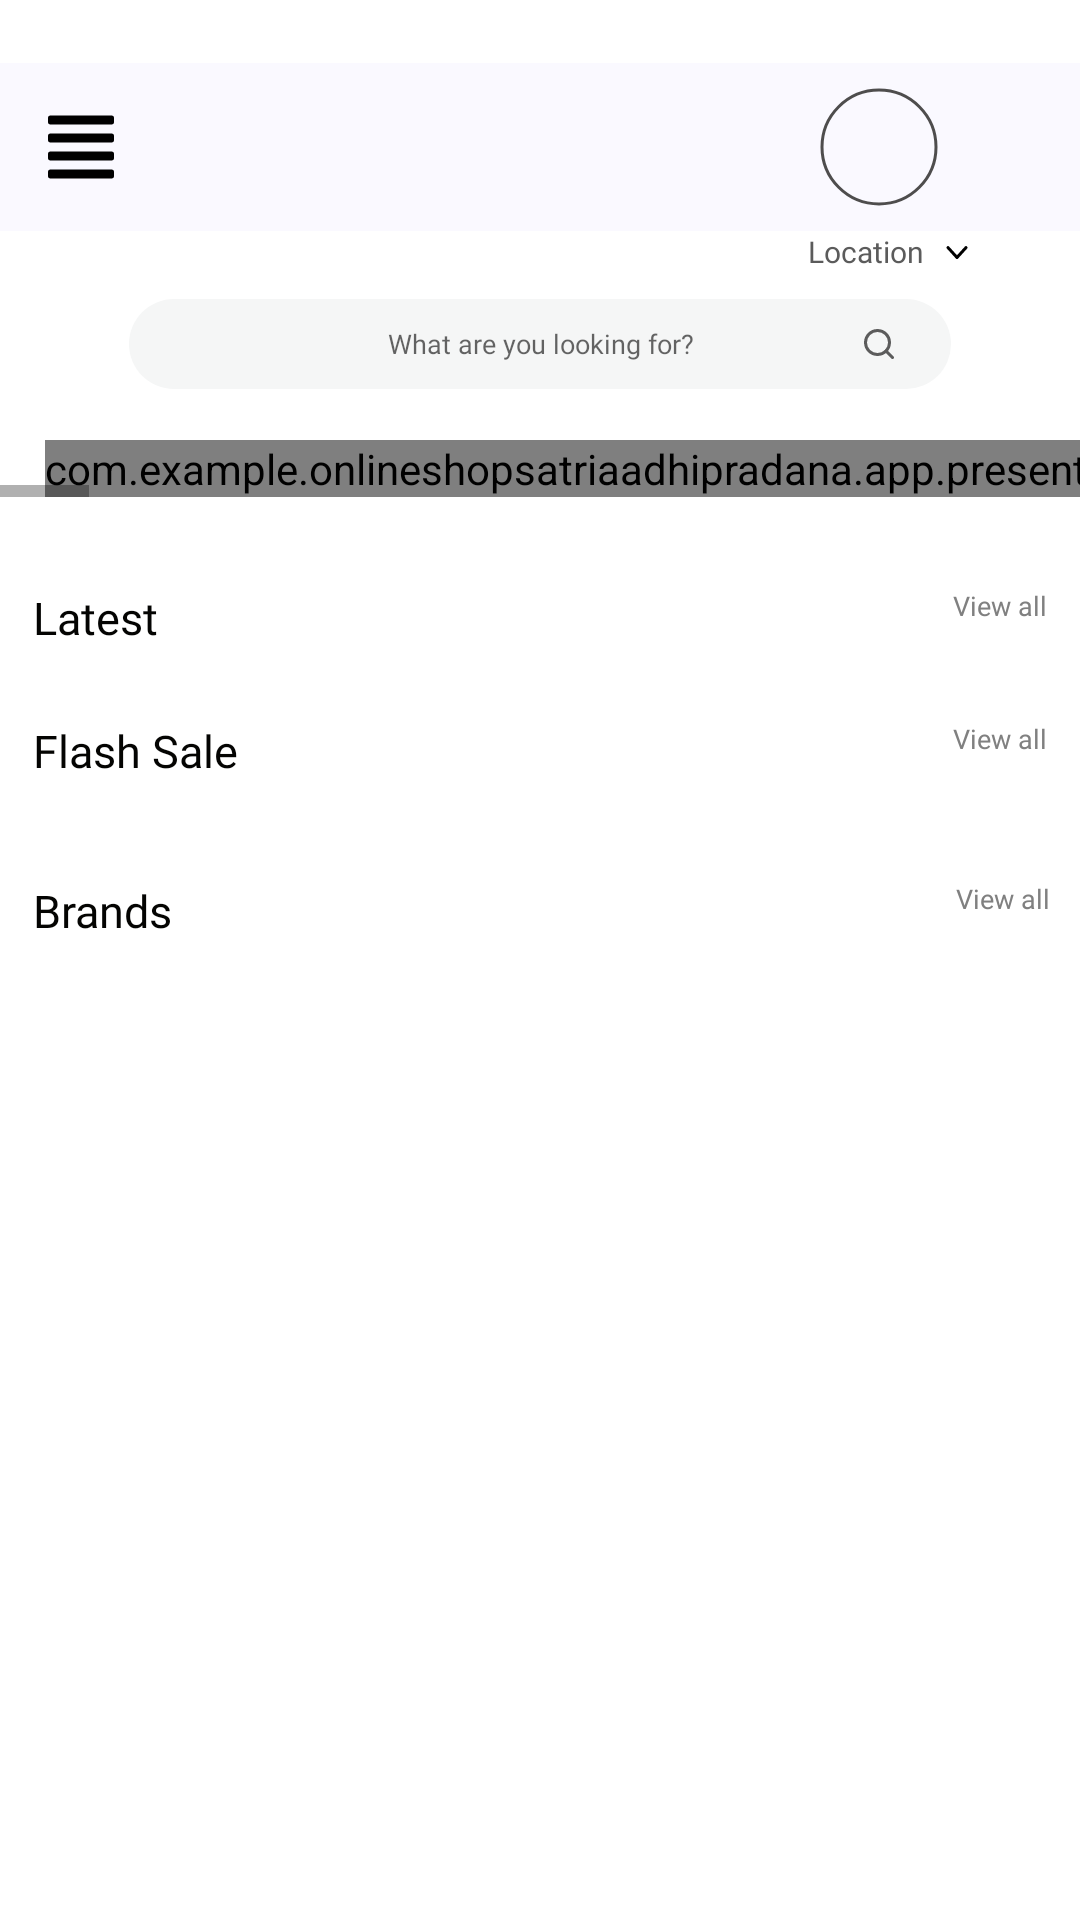

This screen was rendered from an Android layout file. Write that file and the resources it references.
<!-- AndroidManifest.xml: application theme Theme.OnlineShopSatriaAdhiPradana -->
<!-- res/layout/fragment_page1.xml -->
<?xml version="1.0" encoding="utf-8"?>
<androidx.core.widget.NestedScrollView xmlns:android="http://schemas.android.com/apk/res/android"
    xmlns:app="http://schemas.android.com/apk/res-auto"
    xmlns:tools="http://schemas.android.com/tools"
    android:id="@+id/fragment_page1"
    android:layout_width="match_parent"
    android:layout_height="match_parent"
    android:orientation="vertical"
    tools:context=".app.presentation.page_1.Page1Fragment">

    <LinearLayout
        android:layout_width="match_parent"
        android:layout_height="match_parent"
        android:orientation="vertical">

        <com.google.android.material.appbar.AppBarLayout
            android:layout_width="match_parent"
            android:layout_height="?attr/actionBarSize"
            android:layout_marginTop="21dp"
            android:backgroundTint="@color/gray1"
            app:elevation="0dp">

            <androidx.appcompat.widget.Toolbar
                android:layout_width="match_parent"
                android:layout_height="match_parent">

                <ImageView
                    android:layout_width="wrap_content"
                    android:layout_height="wrap_content"
                    android:layout_gravity="start"
                    android:src="@drawable/ic_menu" />

                <TextView
                    android:id="@+id/tv_title"
                    style="@style/NavigationTextStyle"
                    android:layout_width="wrap_content"
                    android:layout_height="wrap_content"
                    android:layout_gravity="center"
                    tools:text="@string/trade_by_bata" />

                <com.google.android.material.imageview.ShapeableImageView
                    android:layout_width="40dp"
                    android:layout_height="40dp"
                    android:layout_gravity="center|end"
                    android:layout_marginEnd="47dp"
                    android:padding="1dp"
                    android:scaleType="centerCrop"
                    android:src="@drawable/satria_adhi_pradana"
                    app:shapeAppearanceOverlay="@style/roundedImageView"
                    app:strokeColor="@color/gray16"
                    app:strokeWidth="1dp" />

            </androidx.appcompat.widget.Toolbar>
        </com.google.android.material.appbar.AppBarLayout>

        <Spinner
            style="@style/SpinnerTheme"
            android:layout_width="wrap_content"
            android:layout_height="wrap_content"
            android:layout_gravity="end"
            android:layout_marginEnd="37dp"
            android:entries="@array/location" />

        <com.google.android.material.textfield.TextInputLayout
            android:id="@+id/etl_search"
            style="@style/TextInputLayoutStyle"
            android:layout_width="match_parent"
            android:layout_height="wrap_content"
            android:layout_marginTop="9dp"
            app:endIconDrawable="@drawable/ic_search"
            app:endIconMode="custom"
            app:hintEnabled="false">

            <AutoCompleteTextView
                android:id="@+id/et_search"
                style="@style/SearchTextStyle"
                android:layout_width="match_parent"
                android:layout_height="30dp"
                android:hint="@string/what_are_you_looking_for" />

        </com.google.android.material.textfield.TextInputLayout>

        <HorizontalScrollView
            android:layout_width="match_parent"
            android:layout_height="wrap_content"
            android:layout_marginTop="17dp">

            <LinearLayout
                android:layout_width="wrap_content"
                android:layout_height="match_parent"
                android:orientation="horizontal">

                <com.example.onlineshopsatriaadhipradana.app.presentation.view.CarouselItemView
                    android:layout_width="wrap_content"
                    android:layout_height="wrap_content"
                    android:layout_marginStart="15dp"
                    android:layout_marginEnd="6dp"
                    app:image="@drawable/ic_phone"
                    app:title="Phone" />

                <com.example.onlineshopsatriaadhipradana.app.presentation.view.CarouselItemView
                    android:layout_width="wrap_content"
                    android:layout_height="wrap_content"
                    android:layout_marginStart="15dp"
                    android:layout_marginEnd="6dp"
                    app:image="@drawable/ic_headphones"
                    app:title="Headphones" />

                <com.example.onlineshopsatriaadhipradana.app.presentation.view.CarouselItemView
                    android:layout_width="wrap_content"
                    android:layout_height="wrap_content"
                    android:layout_marginStart="15dp"
                    android:layout_marginEnd="6dp"
                    app:image="@drawable/ic_gamepad"
                    app:title="Games" />

                <com.example.onlineshopsatriaadhipradana.app.presentation.view.CarouselItemView
                    android:layout_width="wrap_content"
                    android:layout_height="wrap_content"
                    android:layout_marginStart="15dp"
                    android:layout_marginEnd="6dp"
                    app:image="@drawable/ic_car"
                    app:title="Cars" />

                <com.example.onlineshopsatriaadhipradana.app.presentation.view.CarouselItemView
                    android:layout_width="wrap_content"
                    android:layout_height="wrap_content"
                    android:layout_marginStart="15dp"
                    android:layout_marginEnd="6dp"
                    app:image="@drawable/ic_bed"
                    app:title="Furniture" />

                <com.example.onlineshopsatriaadhipradana.app.presentation.view.CarouselItemView
                    android:layout_width="wrap_content"
                    android:layout_height="wrap_content"
                    android:layout_marginStart="15dp"
                    android:layout_marginEnd="6dp"
                    app:image="@drawable/ic_toy"
                    app:title="kids" />

                <com.example.onlineshopsatriaadhipradana.app.presentation.view.CarouselItemView
                    android:layout_width="wrap_content"
                    android:layout_height="wrap_content"
                    android:layout_marginStart="15dp"
                    android:layout_marginEnd="6dp"
                    app:image="@drawable/ic_phone"
                    app:title="Phone" />

                <com.example.onlineshopsatriaadhipradana.app.presentation.view.CarouselItemView
                    android:layout_width="wrap_content"
                    android:layout_height="wrap_content"
                    android:layout_marginStart="15dp"
                    android:layout_marginEnd="6dp"
                    app:image="@drawable/ic_phone"
                    app:title="Phone" />

            </LinearLayout>
        </HorizontalScrollView>

        <FrameLayout
            android:layout_width="match_parent"
            android:layout_height="wrap_content"
            android:layout_marginStart="11dp"
            android:layout_marginTop="30dp"
            android:layout_marginEnd="11dp">

            <TextView
                style="@style/MainTitleTextStyle"
                android:layout_width="wrap_content"
                android:layout_height="wrap_content"
                android:layout_gravity="start"
                android:text="@string/latest" />

            <TextView
                style="@style/ViewAllTextStyle"
                android:layout_width="wrap_content"
                android:layout_height="wrap_content"
                android:layout_gravity="end|top"
                android:text="@string/view_all" />

        </FrameLayout>

        <androidx.recyclerview.widget.RecyclerView
            android:id="@+id/rv_latest"
            android:layout_width="match_parent"
            android:layout_height="wrap_content"
            android:orientation="horizontal"
            app:layoutManager="androidx.recyclerview.widget.LinearLayoutManager" />

        <FrameLayout
            android:layout_width="match_parent"
            android:layout_height="wrap_content"
            android:layout_marginStart="11dp"
            android:layout_marginTop="24dp"
            android:layout_marginEnd="11dp">

            <TextView
                style="@style/MainTitleTextStyle"
                android:layout_width="wrap_content"
                android:layout_height="wrap_content"
                android:layout_gravity="start"
                android:text="@string/flash_sale" />

            <TextView
                style="@style/ViewAllTextStyle"
                android:layout_width="wrap_content"
                android:layout_height="wrap_content"
                android:layout_gravity="end|top"
                android:text="@string/view_all" />

        </FrameLayout>

        <androidx.recyclerview.widget.RecyclerView
            android:id="@+id/rv_flash_sale"
            android:layout_width="match_parent"
            android:layout_height="wrap_content"
            android:layout_marginTop="8dp"
            android:orientation="horizontal"
            app:layoutManager="androidx.recyclerview.widget.LinearLayoutManager"
            tools:listitem="@layout/item_flash_sale" />

        <FrameLayout
            android:layout_width="match_parent"
            android:layout_height="wrap_content"
            android:layout_marginStart="11dp"
            android:layout_marginTop="25dp"
            android:layout_marginEnd="10dp">

            <TextView
                style="@style/MainTitleTextStyle"
                android:layout_width="wrap_content"
                android:layout_height="wrap_content"
                android:layout_gravity="start"
                android:text="@string/brands" />

            <TextView
                style="@style/ViewAllTextStyle"
                android:layout_width="wrap_content"
                android:layout_height="wrap_content"
                android:layout_gravity="end|top"
                android:text="@string/view_all" />

        </FrameLayout>
    </LinearLayout>
</androidx.core.widget.NestedScrollView>
<!-- res/layout/item_flash_sale.xml (included above) -->
<?xml version="1.0" encoding="utf-8"?>
<androidx.cardview.widget.CardView xmlns:android="http://schemas.android.com/apk/res/android"
    xmlns:app="http://schemas.android.com/apk/res-auto"
    xmlns:tools="http://schemas.android.com/tools"
    android:layout_width="191dp"
    android:layout_height="243dp"
    android:layout_marginHorizontal="6dp"
    android:elevation="0dp"
    android:foreground="?attr/selectableItemBackgroundBorderless"
    app:cardCornerRadius="11dp">

    <androidx.constraintlayout.widget.ConstraintLayout
        android:layout_width="match_parent"
        android:layout_height="match_parent">

        <ImageView
            android:id="@+id/iv_product"
            android:layout_width="match_parent"
            android:layout_height="match_parent"
            android:scaleType="centerCrop"
            tools:src="@drawable/satria_adhi_pradana" />

        <com.google.android.material.imageview.ShapeableImageView
            android:id="@+id/iv_avatar"
            android:layout_width="28dp"
            android:layout_height="28dp"
            android:layout_marginStart="6dp"
            android:layout_marginTop="6dp"
            android:padding="1dp"
            android:scaleType="centerCrop"
            android:src="@drawable/satria_adhi_pradana"
            app:layout_constraintStart_toStartOf="parent"
            app:layout_constraintTop_toTopOf="parent"
            app:shapeAppearanceOverlay="@style/roundedImageView"
            app:strokeColor="@color/gray8"
            app:strokeWidth="1dp" />

        <TextView
            android:id="@+id/tv_discount"
            style="@style/SaleTextStyle"
            android:layout_width="wrap_content"
            android:layout_height="wrap_content"
            android:layout_marginTop="7dp"
            android:layout_marginEnd="8dp"
            app:layout_constraintEnd_toEndOf="parent"
            app:layout_constraintTop_toTopOf="parent"
            tools:text="30% off" />

        <TextView
            android:id="@+id/tv_category"
            style="@style/CategoryFlashSaleTextStyle"
            android:layout_width="wrap_content"
            android:layout_height="wrap_content"
            android:layout_marginBottom="6dp"
            app:layout_constraintBottom_toTopOf="@id/tv_name"
            app:layout_constraintStart_toStartOf="@id/tv_price"
            tools:text="Kids" />

        <TextView
            android:id="@+id/tv_name"
            style="@style/ProductTitleFlashSaleTextStyle"
            android:layout_width="0dp"
            android:layout_height="wrap_content"
            android:layout_marginEnd="6dp"
            app:layout_constraintBottom_toTopOf="@id/iv_plus"
            app:layout_constraintEnd_toStartOf="@id/iv_favourite"
            app:layout_constraintStart_toStartOf="@id/tv_price"
            tools:text="New balance sneakers" />

        <ImageView
            android:id="@+id/iv_plus"
            android:layout_width="39dp"
            android:layout_height="39dp"
            android:layout_marginEnd="4dp"
            android:layout_marginBottom="7dp"
            android:src="@drawable/ic_plus_big"
            app:layout_constraintBottom_toBottomOf="parent"
            app:layout_constraintEnd_toEndOf="parent" />

        <ImageView
            android:id="@+id/iv_favourite"
            android:layout_width="31dp"
            android:layout_height="31dp"
            android:layout_marginEnd="5dp"
            android:src="@drawable/ic_favourite"
            app:layout_constraintBottom_toBottomOf="@id/iv_plus"
            app:layout_constraintEnd_toStartOf="@id/iv_plus"
            app:layout_constraintTop_toTopOf="@id/iv_plus" />

        <TextView
            android:id="@+id/tv_price"
            style="@style/PriceFlashSaleTextStyle"
            android:layout_width="wrap_content"
            android:layout_height="wrap_content"
            android:layout_marginStart="10dp"
            app:layout_constraintBottom_toBottomOf="@id/iv_plus"
            app:layout_constraintStart_toStartOf="parent"
            app:layout_constraintTop_toTopOf="@id/iv_plus"
            tools:text="$ 33,00" />

    </androidx.constraintlayout.widget.ConstraintLayout>
</androidx.cardview.widget.CardView>
<!-- resources referenced by this layout -->
<resources>
  <string-array name="location">
          <item>Location</item>
      </string-array>
  <color name="gray1">#FAF9FF</color>
  <color name="gray16">#4E4D4D</color>
  <color name="gray8">#B9B9B9</color>
  <string name="brands">Brands</string>
  <string name="flash_sale">Flash Sale</string>
  <string name="latest">Latest</string>
  <string name="trade_by_bata">Trade by bata</string>
  <string name="view_all">View all</string>
  <string name="what_are_you_looking_for">What are you looking for?</string>
  <style name="MainTitleTextStyle">
          <item name="android:textSize">15sp</item>
          <item name="android:textColor">@color/gray19</item>
          <item name="android:fontFamily">@font/poppins_regular</item>
      </style>
  <style name="NavigationTextStyle">
          <item name="android:fontFamily">@font/montserrat_bold</item>
          <item name="android:textColor">@color/black</item>
          <item name="android:textSize">20sp</item>
      </style>
  <style name="PriceFlashSaleTextStyle">
          <item name="android:textSize">10sp</item>
          <item name="android:textColor">@color/white</item>
          <item name="android:fontFamily">@font/poppins_medium</item>
      </style>
  <style name="ProductTitleFlashSaleTextStyle">
          <item name="android:textSize">13sp</item>
          <item name="android:textColor">@color/white</item>
          <item name="android:fontFamily">@font/poppins_medium</item>
      </style>
  <style name="SpinnerTheme" parent="android:Widget.Spinner">
          <item name="android:background">@drawable/bg_spinner</item>
          <item name="android:paddingStart">15dp</item>
          <item name="android:paddingEnd">15dp</item>
      </style>
  <style name="TextInputLayoutStyle">
          <item name="android:layout_marginEnd">43dp</item>
          <item name="android:layout_marginStart">43dp</item>
          <item name="boxStrokeWidth">0dp</item>
          <item name="boxStrokeWidthFocused">0dp</item>
          <item name="endIconTint">@color/gray14</item>
      </style>
  <style name="ViewAllTextStyle">
          <item name="android:textSize">9sp</item>
          <item name="android:textColor">@color/gray11</item>
          <item name="android:fontFamily">@font/poppins_regular</item>
      </style>
  <style name="roundedImageView">
          <item name="cornerFamily">rounded</item>
          <item name="cornerSize">50%</item>
      </style>
  <color name="black">#FF000000</color>
  <color name="gray15">#5B5B5B</color>
  <!-- drawable bg_tv_flash_sale (drawable) -->
  <?xml version="1.0" encoding="utf-8"?>
  <shape xmlns:android="http://schemas.android.com/apk/res/android"
      android:shape="rectangle">
      <solid android:color="@color/gray_alpha" />
      <corners android:radius="8dp" />
  </shape>
  <color name="gray18">#070604</color>
  <color name="gray19">#040402</color>
  <color name="white">#FFFFFFFF</color>
  <!-- drawable bg_tv_sale (drawable) -->
  <?xml version="1.0" encoding="utf-8"?>
  <shape xmlns:android="http://schemas.android.com/apk/res/android"
      android:shape="rectangle">
      <solid android:color="@color/red" />
      <corners android:radius="9dp" />
  </shape>
  <!-- drawable bg_search (drawable) -->
  <?xml version="1.0" encoding="utf-8"?>
  <shape xmlns:android="http://schemas.android.com/apk/res/android"
      android:shape="rectangle">
      <corners android:radius="15dp" />
      <solid android:color="@color/gray2" />
  </shape>
  <color name="gray14">#5C5C5C</color>
  <color name="gray11">#808080</color>
  <color name="purple_500">#FF4E55D7</color>
  <color name="purple_700">#FF3700B3</color>
  <color name="teal_200">#FF03DAC5</color>
  <color name="teal_700">#FF018786</color>
  <style name="SpinnerTextStyle">
          <item name="android:textSize">10sp</item>
          <item name="android:textColor">@color/gray15</item>
          <item name="android:fontFamily">@font/poppins_regular</item>
      </style>
  <color name="gray_alpha">#D9C4C4C4</color>
  <color name="red">#F93A3A</color>
  <color name="gray2">#F5F6F6</color>
</resources>
